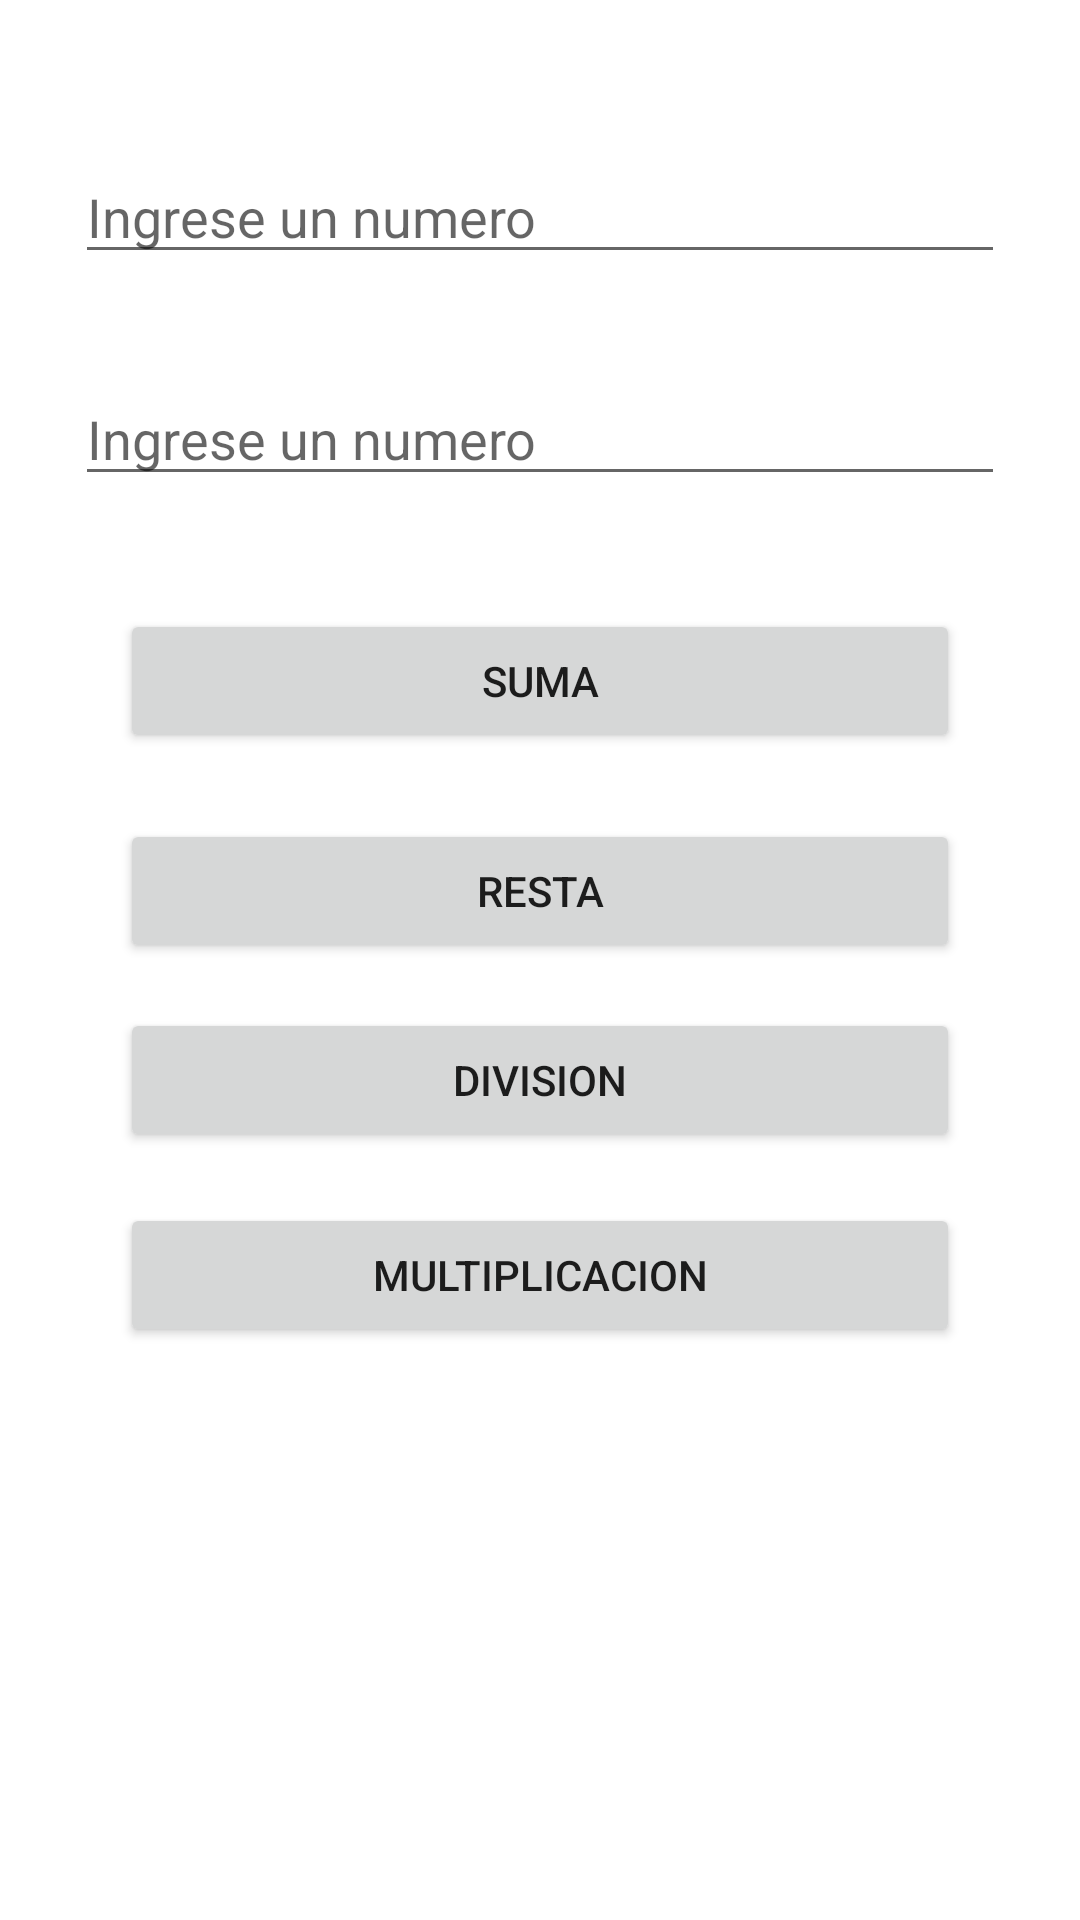

Android layout source for this screen:
<!-- AndroidManifest.xml: application theme Theme.PM2ejercicio -->
<!-- res/layout/activity_main.xml -->
<?xml version="1.0" encoding="utf-8"?>
<androidx.constraintlayout.widget.ConstraintLayout xmlns:android="http://schemas.android.com/apk/res/android"
    xmlns:app="http://schemas.android.com/apk/res-auto"
    xmlns:tools="http://schemas.android.com/tools"
    android:layout_width="match_parent"
    android:layout_height="match_parent"
    tools:context=".MainActivity">

    <EditText
        android:id="@+id/txtnum1"
        android:layout_width="0dp"
        android:layout_height="wrap_content"
        android:layout_marginStart="25dp"
        android:layout_marginTop="50dp"
        android:layout_marginEnd="25dp"
        android:ems="10"
        android:hint="Ingrese un numero"
        android:inputType="number"
        app:layout_constraintEnd_toEndOf="parent"
        app:layout_constraintHorizontal_bias="0.0"
        app:layout_constraintStart_toStartOf="parent"
        app:layout_constraintTop_toTopOf="parent" />

    <EditText
        android:id="@+id/txtnum2"
        android:layout_width="0dp"
        android:layout_height="wrap_content"
        android:layout_marginStart="25dp"
        android:layout_marginTop="74dp"
        android:layout_marginEnd="25dp"
        android:ems="10"
        android:hint="Ingrese un numero"
        android:inputType="number"
        app:layout_constraintEnd_toEndOf="parent"
        app:layout_constraintStart_toStartOf="parent"
        app:layout_constraintTop_toTopOf="@+id/txtnum1" />

    <Button
        android:id="@+id/boton1"
        android:layout_width="0dp"
        android:layout_height="wrap_content"
        android:layout_marginStart="40dp"
        android:layout_marginTop="79dp"
        android:layout_marginEnd="40dp"
        android:text="Suma"
        app:layout_constraintEnd_toEndOf="parent"
        app:layout_constraintStart_toStartOf="parent"
        app:layout_constraintTop_toTopOf="@+id/txtnum2" />

    <Button
        android:id="@+id/boton2"
        android:layout_width="0dp"
        android:layout_height="wrap_content"
        android:layout_marginStart="40dp"
        android:layout_marginTop="70dp"
        android:layout_marginEnd="40dp"
        android:text="Resta"
        app:layout_constraintEnd_toEndOf="parent"
        app:layout_constraintHorizontal_bias="1.0"
        app:layout_constraintStart_toStartOf="parent"
        app:layout_constraintTop_toTopOf="@+id/boton1" />

    <Button
        android:id="@+id/boton3"
        android:layout_width="0dp"
        android:layout_height="wrap_content"
        android:layout_marginStart="40dp"
        android:layout_marginTop="63dp"
        android:layout_marginEnd="40dp"
        android:text="Division"
        app:layout_constraintEnd_toEndOf="parent"
        app:layout_constraintStart_toStartOf="parent"
        app:layout_constraintTop_toTopOf="@+id/boton2" />

    <Button
        android:id="@+id/boton4"
        android:layout_width="0dp"
        android:layout_height="wrap_content"
        android:layout_marginStart="40dp"
        android:layout_marginTop="65dp"
        android:layout_marginEnd="40dp"
        android:text="Multiplicacion"
        app:layout_constraintEnd_toEndOf="parent"
        app:layout_constraintStart_toStartOf="parent"
        app:layout_constraintTop_toTopOf="@+id/boton3" />

</androidx.constraintlayout.widget.ConstraintLayout>
<!-- resources referenced by this layout -->
<resources>
  <style name="Theme.PM2ejercicio" parent="Theme.MaterialComponents.DayNight.DarkActionBar">
          
          <item name="colorPrimary">@color/purple_500</item>
          <item name="colorPrimaryVariant">@color/purple_700</item>
          <item name="colorOnPrimary">@color/white</item>
          
          <item name="colorSecondary">@color/teal_200</item>
          <item name="colorSecondaryVariant">@color/teal_700</item>
          <item name="colorOnSecondary">@color/black</item>
          
          <item name="android:statusBarColor" tools:targetApi="l">?attr/colorPrimaryVariant</item>
          
      </style>
  <!-- not gathered from this repository: default colours our renderer supplied (Android Studio template values) -->
  <color name="purple_500">#FF6200EE</color>
  <color name="purple_700">#FF3700B3</color>
  <color name="teal_200">#FF03DAC5</color>
  <color name="teal_700">#FF018786</color>
  <color name="black">#FF000000</color>
  <color name="white">#FFFFFFFF</color>
</resources>
